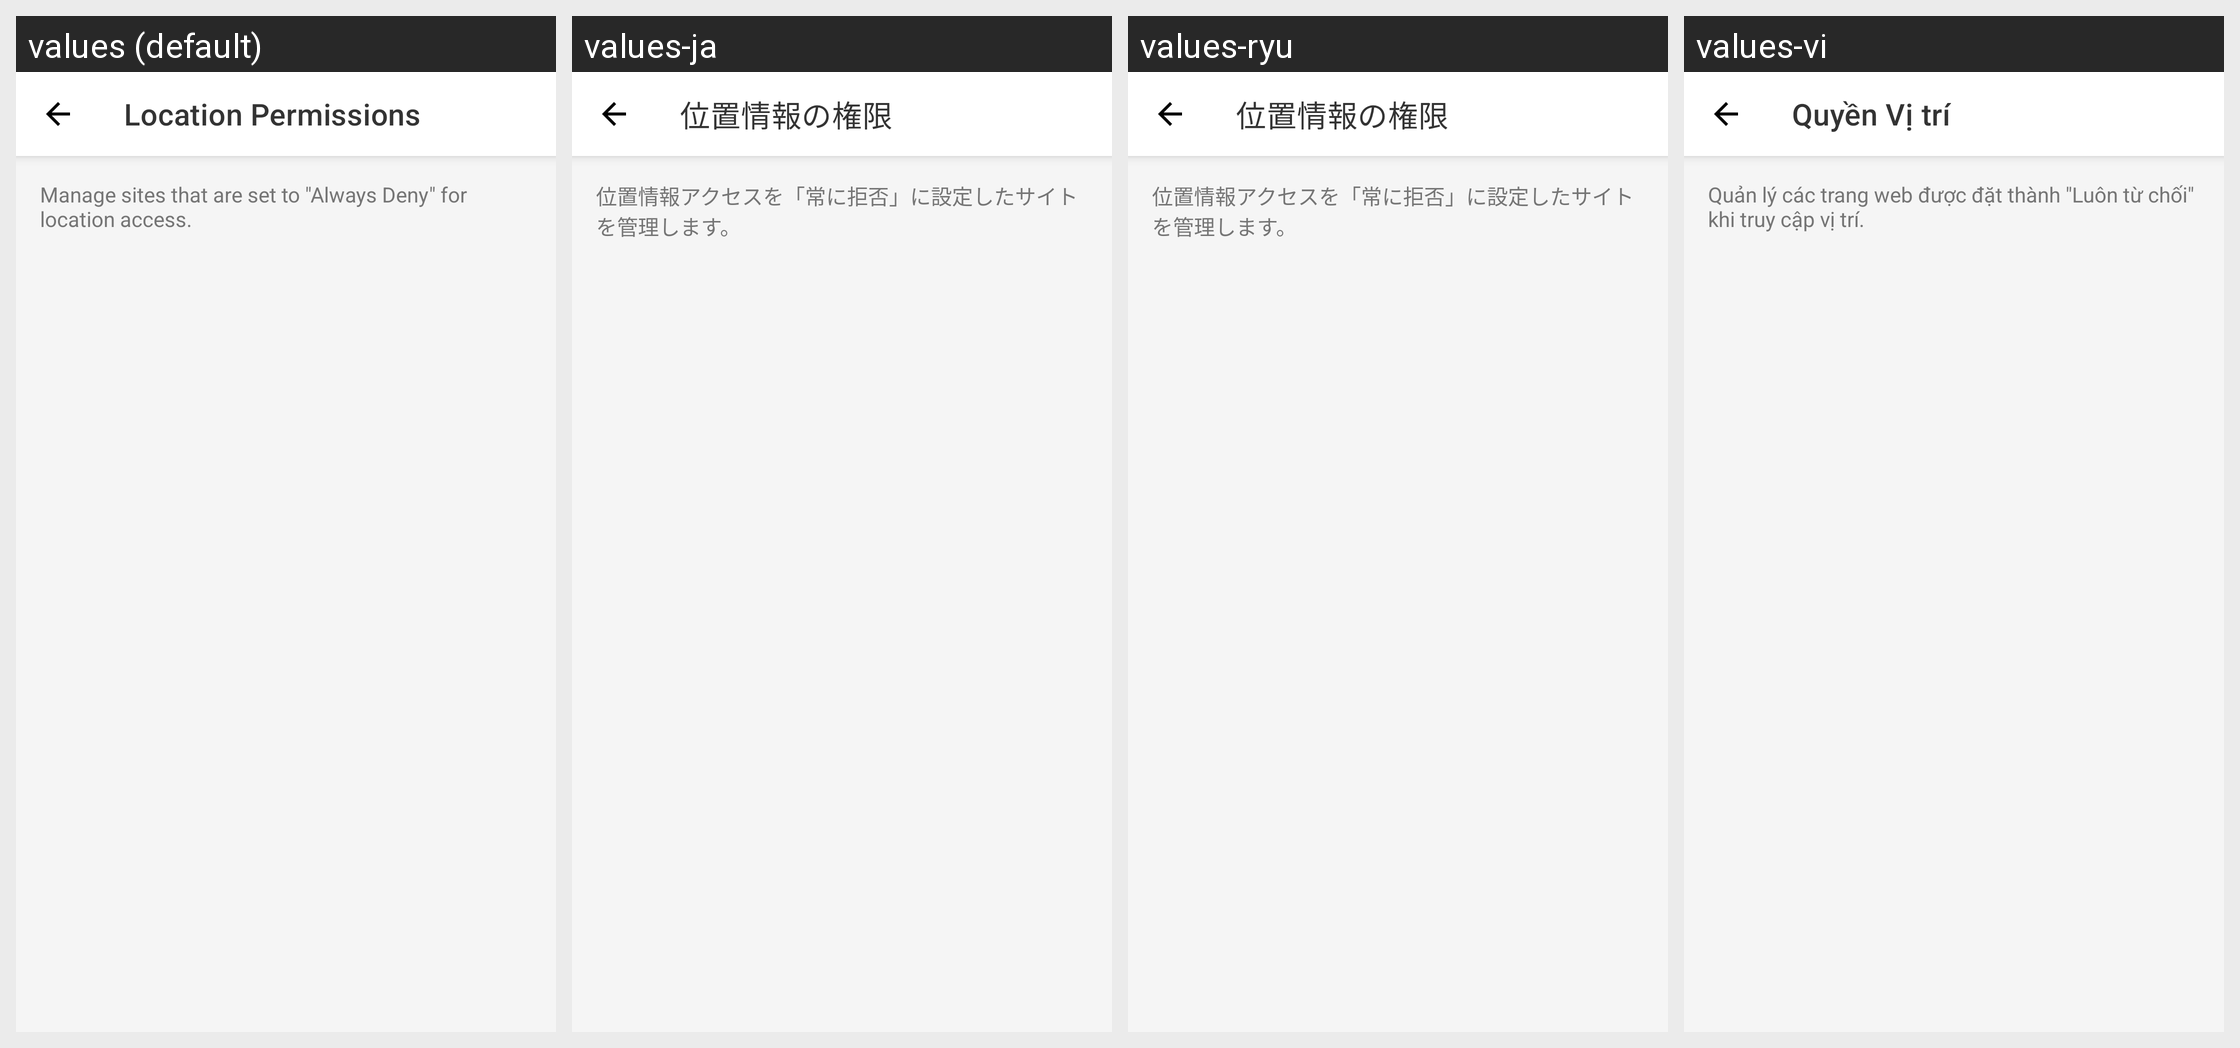

Locale-by-locale string values for the Android screen shown in this grid:
Android screen res/layout/activity_restricted_sites.xml rendered under 4 locales, left to right: values (default), values-ja, values-ryu, values-vi. Device: Nexus 5 (rendered at 1080×1920; each locale shown at half size, 540×960, under a caption strip naming it); theme Theme.ManorBrowser.
Other locales in the repository, not shown: values-ar, values-de, values-es, values-fr, values-hi, values-id, values-it, values-ko, values-ko-rKP, values-nl, values-pl, values-pt, values-ru, values-tr, values-zh, values-zh-rTW.
Strings drawn on this screen, with the default value and each locale's value (text and hints the layout hard-codes, and strings that could not be matched under every locale, appear in the picture but are not listed):

title_restricted_sites
  values: Location Permissions
  values-ja: 位置情報の権限
  values-ryu: 位置情報の権限
  values-vi: Quyền Vị trí

msg_restricted_sites_desc
  values: Manage sites that are set to "Always Deny" for location access.
  values-ja: 位置情報アクセスを「常に拒否」に設定したサイトを管理します。
  values-ryu: 位置情報アクセスを「常に拒否」に設定したサイトを管理します。
  values-vi: Quản lý các trang web được đặt thành "Luôn từ chối" khi truy cập vị trí.
